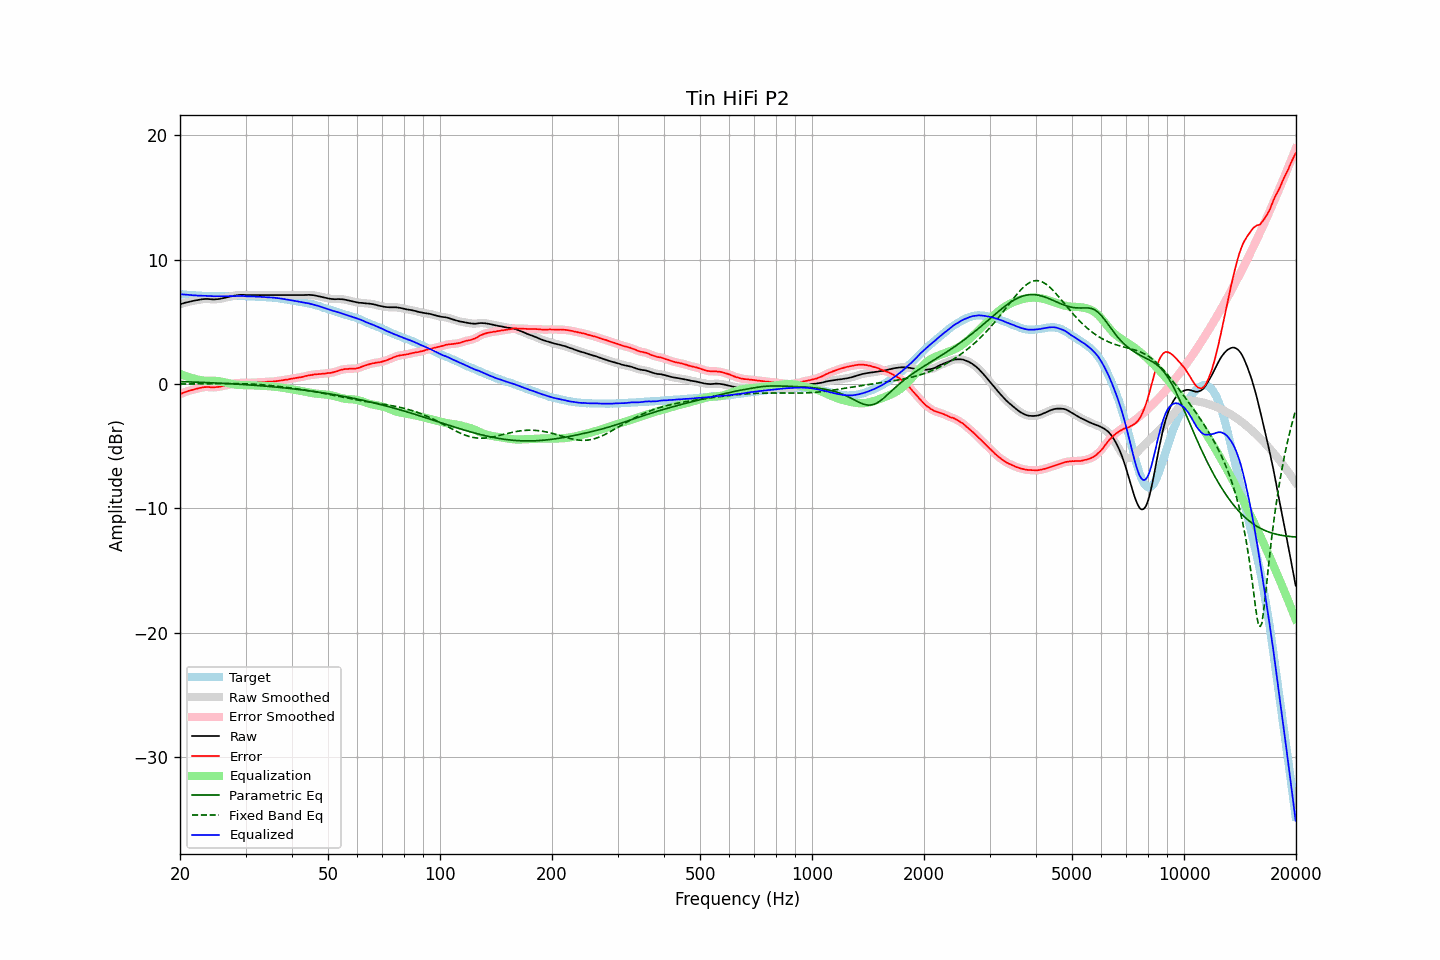

Data behind this chart, as committed beside it:
frequency, raw, error, smoothed, error_smoothed, equalization, parametric_eq, fixed_band_eq, equalized_raw, equalized_smoothed, target
20.00, 6.40, -0.82, 6.40, -0.82, 0.81, 0.19, -0.00, 7.21, 7.21, 7.22
20.20, 6.45, -0.76, 6.45, -0.76, 0.76, 0.19, -0.00, 7.21, 7.21, 7.21
20.40, 6.49, -0.71, 6.49, -0.71, 0.71, 0.18, 0.00, 7.20, 7.20, 7.20
20.61, 6.53, -0.66, 6.53, -0.66, 0.66, 0.18, 0.00, 7.19, 7.19, 7.19
20.81, 6.56, -0.61, 6.56, -0.61, 0.62, 0.18, 0.00, 7.18, 7.18, 7.17
21.02, 6.60, -0.56, 6.60, -0.56, 0.57, 0.17, 0.00, 7.17, 7.17, 7.16
21.23, 6.63, -0.52, 6.63, -0.53, 0.53, 0.17, 0.00, 7.16, 7.16, 7.15
21.44, 6.66, -0.50, 6.66, -0.49, 0.49, 0.16, 0.01, 7.15, 7.15, 7.16
21.66, 6.68, -0.46, 6.68, -0.46, 0.46, 0.16, 0.01, 7.13, 7.14, 7.14
21.87, 6.71, -0.43, 6.71, -0.43, 0.42, 0.15, 0.01, 7.13, 7.13, 7.14
22.09, 6.73, -0.39, 6.73, -0.39, 0.39, 0.15, 0.01, 7.12, 7.12, 7.12
22.31, 6.75, -0.36, 6.75, -0.36, 0.36, 0.14, 0.01, 7.10, 7.11, 7.11
22.54, 6.78, -0.32, 6.78, -0.33, 0.33, 0.14, 0.01, 7.10, 7.10, 7.10
22.76, 6.80, -0.30, 6.80, -0.30, 0.30, 0.13, 0.01, 7.10, 7.10, 7.10
22.99, 6.82, -0.27, 6.82, -0.27, 0.28, 0.13, 0.01, 7.10, 7.10, 7.09
23.22, 6.83, -0.25, 6.83, -0.26, 0.26, 0.12, 0.02, 7.09, 7.09, 7.08
23.45, 6.84, -0.25, 6.84, -0.24, 0.26, 0.12, 0.02, 7.09, 7.09, 7.09
23.69, 6.84, -0.24, 6.84, -0.24, 0.25, 0.11, 0.02, 7.09, 7.09, 7.08
23.92, 6.83, -0.24, 6.83, -0.25, 0.25, 0.11, 0.02, 7.08, 7.08, 7.07
24.16, 6.82, -0.26, 6.82, -0.26, 0.26, 0.10, 0.02, 7.07, 7.07, 7.08
24.40, 6.81, -0.27, 6.81, -0.27, 0.26, 0.09, 0.02, 7.07, 7.06, 7.08
24.65, 6.80, -0.27, 6.80, -0.27, 0.26, 0.09, 0.02, 7.06, 7.06, 7.07
24.89, 6.81, -0.26, 6.81, -0.26, 0.25, 0.08, 0.03, 7.06, 7.06, 7.07
25.14, 6.82, -0.24, 6.82, -0.25, 0.24, 0.08, 0.03, 7.06, 7.06, 7.06
25.39, 6.83, -0.23, 6.83, -0.23, 0.23, 0.07, 0.03, 7.06, 7.06, 7.06
25.65, 6.85, -0.21, 6.85, -0.21, 0.21, 0.06, 0.03, 7.06, 7.06, 7.06
25.91, 6.88, -0.18, 6.88, -0.19, 0.18, 0.06, 0.03, 7.06, 7.06, 7.06
26.16, 6.91, -0.16, 6.91, -0.16, 0.15, 0.05, 0.03, 7.06, 7.06, 7.07
26.43, 6.94, -0.12, 6.94, -0.12, 0.12, 0.04, 0.03, 7.06, 7.06, 7.06
26.69, 6.97, -0.09, 6.97, -0.09, 0.09, 0.04, 0.03, 7.06, 7.06, 7.06
26.96, 7.00, -0.06, 7.00, -0.06, 0.06, 0.03, 0.03, 7.06, 7.06, 7.06
27.23, 7.03, -0.03, 7.03, -0.03, 0.03, 0.02, 0.03, 7.06, 7.06, 7.06
27.50, 7.06, -0.00, 7.06, -0.00, 0.00, 0.02, 0.03, 7.06, 7.06, 7.06
27.77, 7.09, 0.02, 7.09, 0.02, -0.02, 0.01, 0.03, 7.07, 7.06, 7.07
28.05, 7.11, 0.05, 7.11, 0.05, -0.04, 0.00, 0.03, 7.07, 7.07, 7.06
28.33, 7.13, 0.06, 7.13, 0.06, -0.06, -0.01, 0.03, 7.07, 7.07, 7.07
28.62, 7.15, 0.08, 7.15, 0.07, -0.07, -0.01, 0.03, 7.08, 7.07, 7.07
28.90, 7.16, 0.08, 7.16, 0.08, -0.08, -0.02, 0.03, 7.08, 7.08, 7.08
29.19, 7.17, 0.09, 7.17, 0.09, -0.09, -0.03, 0.02, 7.08, 7.08, 7.08
29.48, 7.17, 0.10, 7.17, 0.09, -0.09, -0.04, 0.02, 7.08, 7.07, 7.07
29.78, 7.16, 0.09, 7.16, 0.09, -0.09, -0.05, 0.02, 7.07, 7.07, 7.07
30.08, 7.15, 0.08, 7.15, 0.09, -0.09, -0.06, 0.01, 7.06, 7.06, 7.07
30.38, 7.15, 0.10, 7.15, 0.09, -0.10, -0.07, 0.01, 7.05, 7.05, 7.05
30.68, 7.15, 0.10, 7.15, 0.10, -0.10, -0.07, 0.00, 7.05, 7.05, 7.05
30.99, 7.15, 0.10, 7.15, 0.10, -0.10, -0.08, -0.00, 7.05, 7.05, 7.05
31.30, 7.15, 0.10, 7.15, 0.10, -0.11, -0.09, -0.01, 7.04, 7.04, 7.05
31.61, 7.15, 0.11, 7.15, 0.11, -0.11, -0.10, -0.02, 7.04, 7.04, 7.04
31.93, 7.15, 0.13, 7.15, 0.12, -0.12, -0.11, -0.02, 7.03, 7.03, 7.02
32.24, 7.15, 0.12, 7.15, 0.13, -0.12, -0.12, -0.03, 7.02, 7.02, 7.03
32.57, 7.15, 0.14, 7.15, 0.14, -0.13, -0.13, -0.04, 7.02, 7.02, 7.01
32.89, 7.15, 0.14, 7.15, 0.14, -0.14, -0.14, -0.05, 7.01, 7.01, 7.01
33.22, 7.15, 0.15, 7.15, 0.15, -0.15, -0.15, -0.06, 7.00, 7.00, 7.00
33.55, 7.15, 0.15, 7.15, 0.15, -0.16, -0.16, -0.07, 6.99, 6.99, 7.00
33.89, 7.15, 0.16, 7.15, 0.16, -0.16, -0.17, -0.08, 6.99, 6.99, 6.99
34.23, 7.15, 0.18, 7.15, 0.17, -0.17, -0.18, -0.09, 6.98, 6.98, 6.97
34.57, 7.15, 0.18, 7.15, 0.18, -0.18, -0.19, -0.11, 6.97, 6.97, 6.97
34.92, 7.15, 0.20, 7.15, 0.19, -0.19, -0.21, -0.12, 6.96, 6.96, 6.95
35.27, 7.15, 0.18, 7.15, 0.19, -0.20, -0.22, -0.13, 6.95, 6.95, 6.97
35.62, 7.15, 0.21, 7.15, 0.20, -0.21, -0.23, -0.14, 6.94, 6.94, 6.94
35.97, 7.15, 0.21, 7.15, 0.21, -0.22, -0.24, -0.16, 6.93, 6.93, 6.94
... 635 more rows
